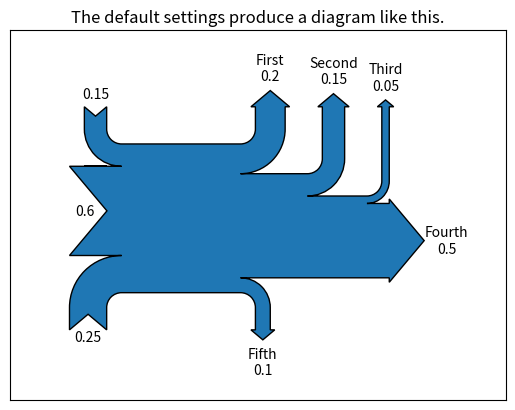
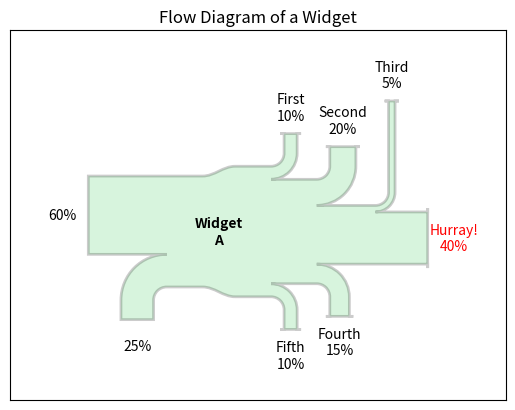
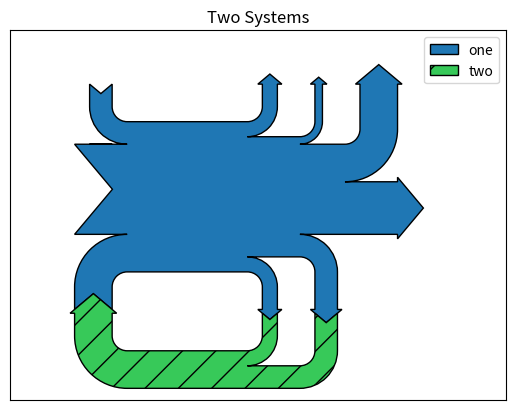

The matplotlib source for these figures, in order:
get_ipython().magic('matplotlib inline')
import numpy as np
import matplotlib.pyplot as plt

from matplotlib.sankey import Sankey

Sankey(flows=[0.25, 0.15, 0.60, -0.20, -0.15, -0.05, -0.50, -0.10],
       labels=['', '', '', 'First', 'Second', 'Third', 'Fourth', 'Fifth'],
       orientations=[-1, 1, 0, 1, 1, 1, 0, -1]).finish()
plt.title("The default settings produce a diagram like this.");
# Notice:
#   1. Axes weren't provided when Sankey() was instantiated, so they were
#      created automatically.
#   2. The scale argument wasn't necessary since the data was already
#      normalized.
#   3. By default, the lengths of the paths are justified.

fig = plt.figure()
ax = fig.add_subplot(1, 1, 1, xticks=[], yticks=[],
                     title="Flow Diagram of a Widget")
sankey = Sankey(ax=ax, scale=0.01, offset=0.2, head_angle=180,
                format='%.0f', unit='%')
sankey.add(flows=[25, 0, 60, -10, -20, -5, -15, -10, -40],
           labels=['', '', '', 'First', 'Second', 'Third', 'Fourth',
                   'Fifth', 'Hurray!'],
           orientations=[-1, 1, 0, 1, 1, 1, -1, -1, 0],
           pathlengths=[0.25, 0.25, 0.25, 0.25, 0.25, 0.8, 0.25, 0.25,
                        0.25],
           patchlabel="Widget\nA",
           alpha=0.2, lw=2.0)  # Arguments to matplotlib.patches.PathPatch()
diagrams = sankey.finish()
diagrams[0].patch.set_facecolor('#37c959')
diagrams[0].texts[-1].set_color('r')
diagrams[0].text.set_fontweight('bold')
# Notice:
#   1. Since the sum of the flows is nonzero, the width of the trunk isn't
#      uniform.  If verbose.level is helpful (in matplotlibrc), a message is
#      given in the terminal window.
#   2. The second flow doesn't appear because its value is zero.  Again, if
#      verbose.level is helpful, a message is given in the terminal window.

fig = plt.figure()
ax = fig.add_subplot(1, 1, 1, xticks=[], yticks=[], title="Two Systems")

sankey = Sankey(ax=ax, unit=None)

flows = [0.25, 0.15, 0.60, -0.10, -0.05, -0.25, -0.15, -0.10, -0.35]
sankey.add(flows=flows, label='one',
           orientations=[-1, 1, 0, 1, 1, 1, -1, -1, 0])

sankey.add(flows=[-0.25, 0.15, 0.1], fc='#37c959', label='two',
           orientations=[-1, -1, -1], prior=0, connect=(0, 0))

diagrams = sankey.finish()
diagrams[-1].patch.set_hatch('/')
ax.legend(loc='best');
# Notice that only one connection is specified, but the systems form a
# circuit since: (1) the lengths of the paths are justified and (2) the
# orientation and ordering of the flows is mirrored.

